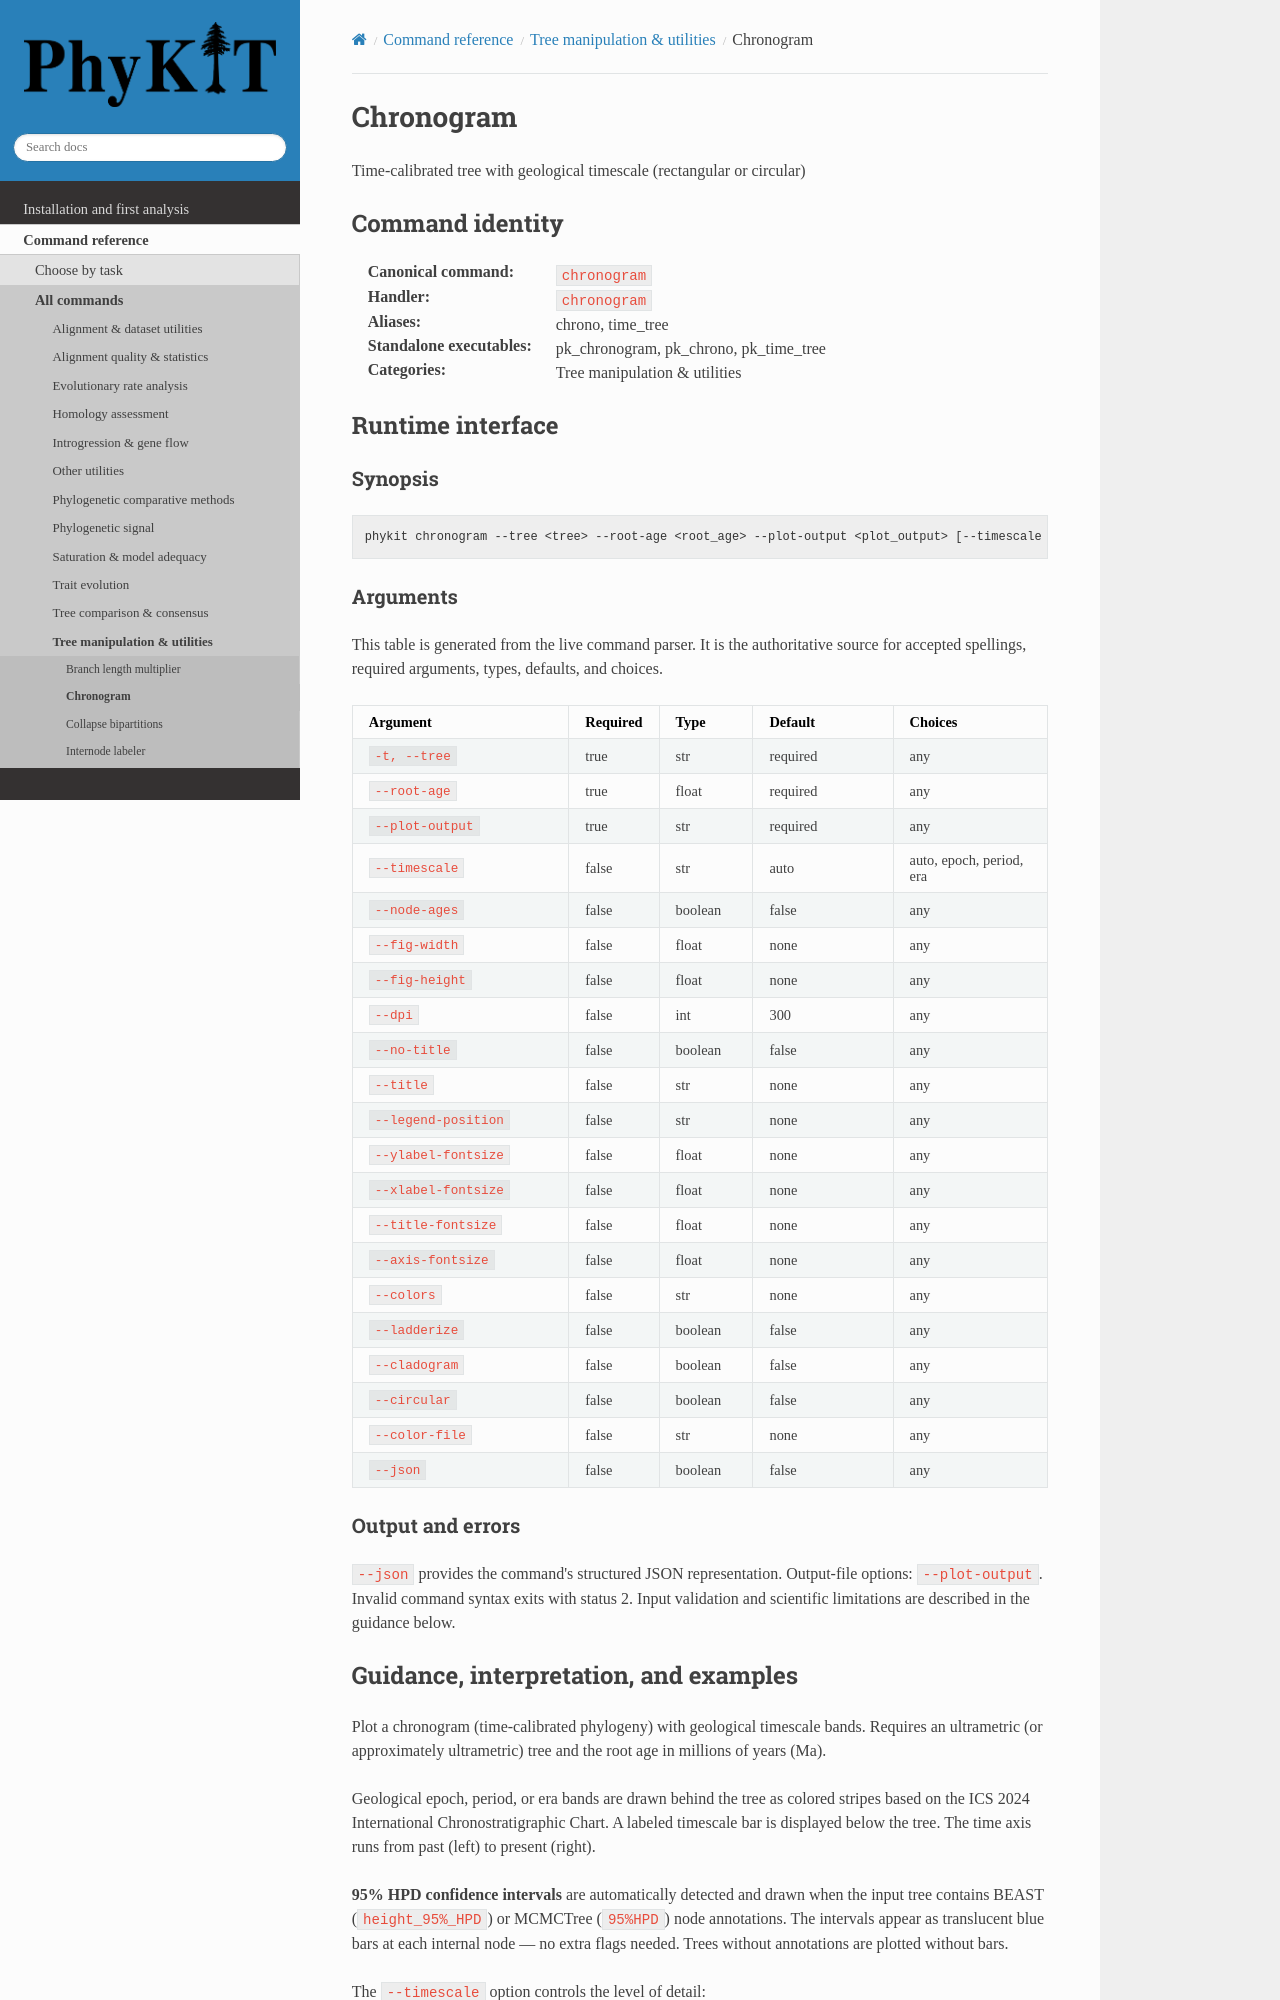

repository: JLSteenwyk/PhyKIT · page: reference/commands/chronogram.html · generator: sphinx

.. _cmd-chronogram:
.. _command-chronogram:

Chronogram
==========

Time-calibrated tree with geological timescale (rectangular or circular)

Command identity
----------------

:Canonical command: ``chronogram``
:Handler: ``chronogram``
:Aliases: chrono, time_tree
:Standalone executables: pk_chronogram, pk_chrono, pk_time_tree
:Categories: Tree manipulation & utilities

Runtime interface
-----------------

.. include:: /_generated/commands/chronogram.inc
